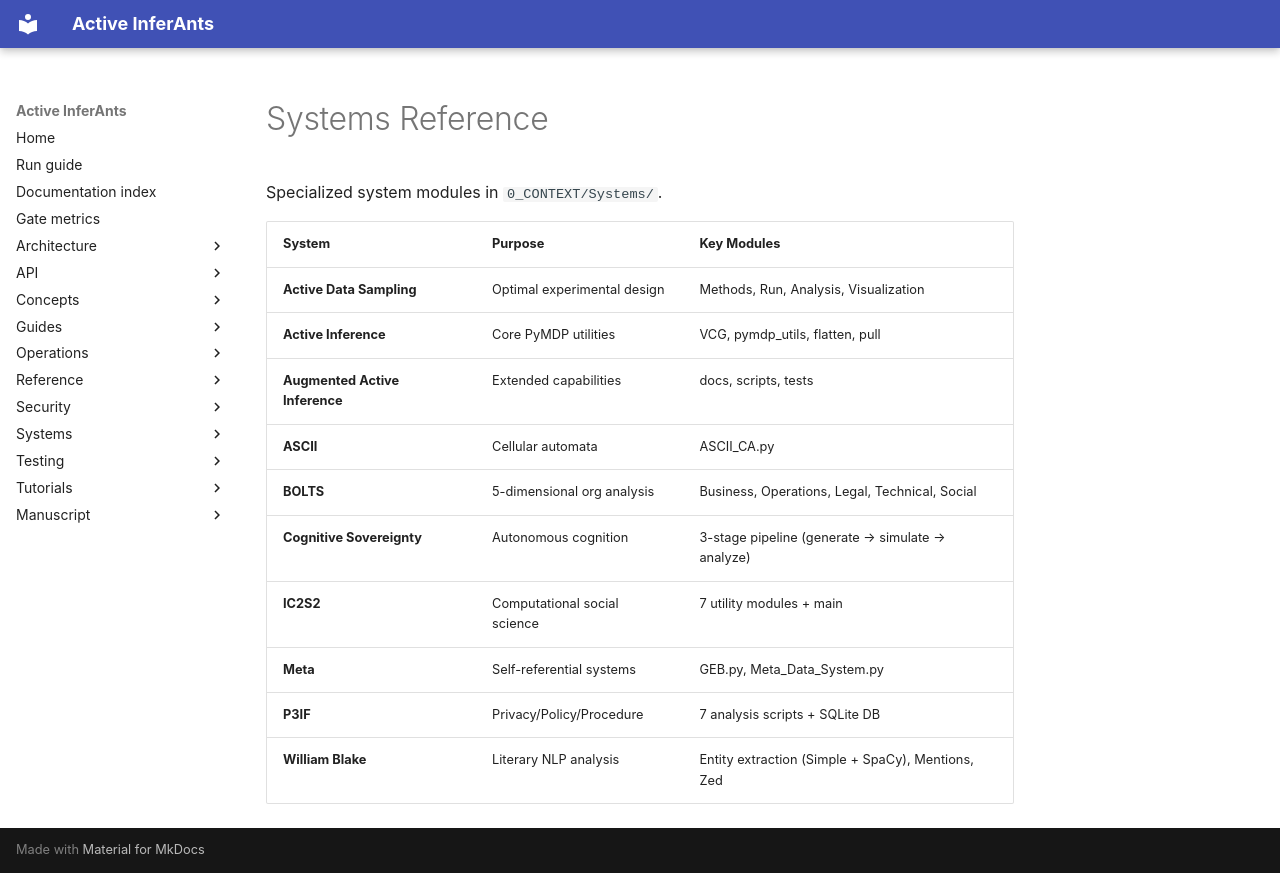

repository: ActiveInferenceInstitute/Active_InferAnts · page: reference/systems_reference/index.html · generator: mkdocs

# Systems Reference

Specialized system modules in `0_CONTEXT/Systems/`.

| System | Purpose | Key Modules |
|--------|---------|-------------|
| **Active Data Sampling** | Optimal experimental design | Methods, Run, Analysis, Visualization |
| **Active Inference** | Core PyMDP utilities | VCG, pymdp_utils, flatten, pull |
| **Augmented Active Inference** | Extended capabilities | docs, scripts, tests |
| **ASCII** | Cellular automata | ASCII_CA.py |
| **BOLTS** | 5-dimensional org analysis | Business, Operations, Legal, Technical, Social |
| **Cognitive Sovereignty** | Autonomous cognition | 3-stage pipeline (generate → simulate → analyze) |
| **IC2S2** | Computational social science | 7 utility modules + main |
| **Meta** | Self-referential systems | GEB.py, Meta_Data_System.py |
| **P3IF** | Privacy/Policy/Procedure | 7 analysis scripts + SQLite DB |
| **William Blake** | Literary NLP analysis | Entity extraction (Simple + SpaCy), Mentions, Zed |
